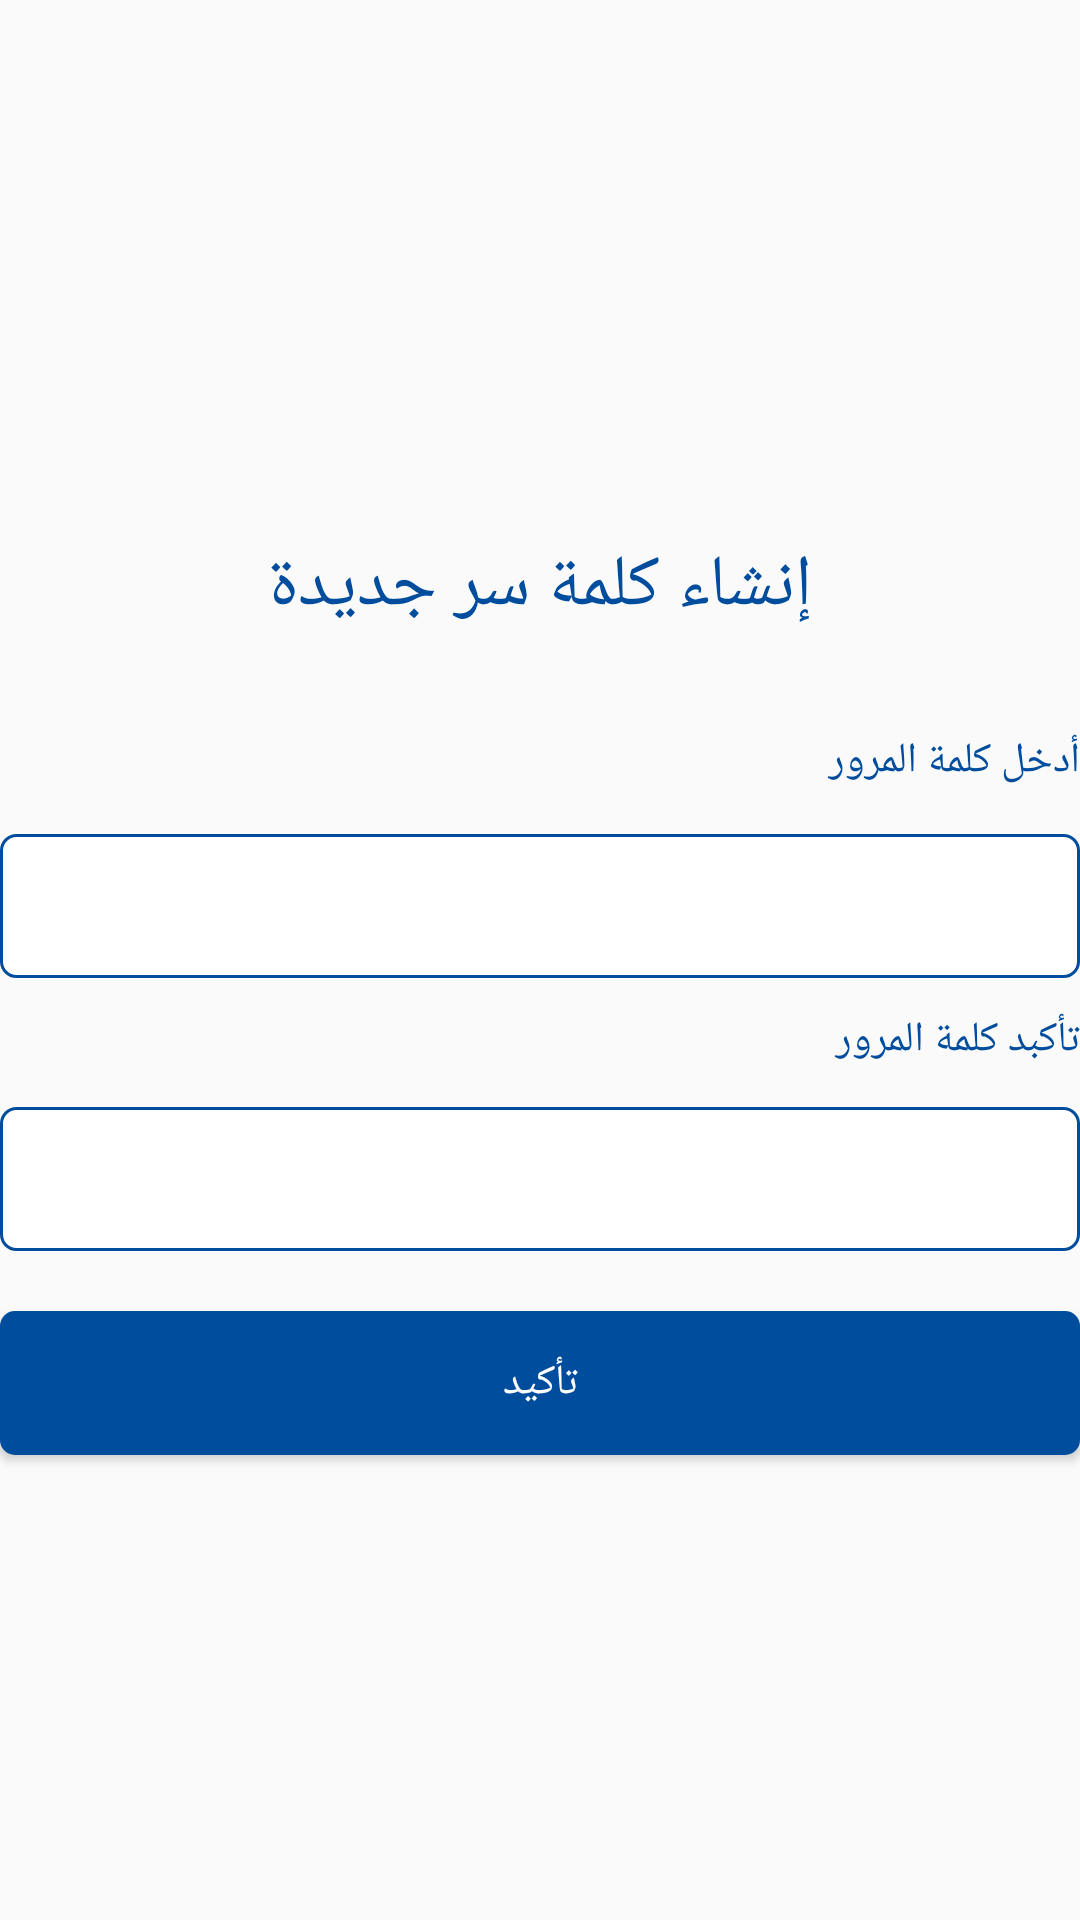

Reconstruct the res/layout file that produces this screen, plus the resources it refers to.
<!-- AndroidManifest.xml: application theme Theme.BaytAlhekma -->
<!-- res/layout/activity_new_password.xml -->
<?xml version="1.0" encoding="utf-8"?>
<LinearLayout xmlns:android="http://schemas.android.com/apk/res/android"
    xmlns:app="http://schemas.android.com/apk/res-auto"
    xmlns:tools="http://schemas.android.com/tools"
    android:layout_width="match_parent"
    android:layout_height="match_parent"
    tools:context=".ui.controluser.NewPassword"
    android:orientation="vertical"
    android:layout_marginHorizontal="36dp">
    <TextView
        android:layout_width="match_parent"
        android:layout_height="49dp"
        android:layout_gravity="center"
        android:gravity="center"
        android:text="إنشاء كلمة سر جديدة"
        android:layout_marginTop="171dp"
        android:layout_marginBottom="24dp"
        android:textColor="@color/colorPrimaryDark"
        android:textSize="24dp"
        />
    <TextView
        android:layout_width="match_parent"
        android:layout_height="wrap_content"
        android:gravity="right"
        android:text="أدخل كلمة المرور"
        android:layout_marginBottom="15dp"
        android:textColor="@color/colorPrimaryDark"/>

    <EditText
        android:id="@+id/newpassword"
        android:layout_width="match_parent"
        android:layout_height="48dp"
        android:padding="15dp"
        android:background="@drawable/btnlos2"
        android:ems="10"
        android:inputType="textPassword"
        android:text=""
        android:layout_gravity="center_horizontal"

        android:layout_marginBottom="11dp"/>

    <TextView
        android:layout_width="match_parent"
        android:layout_height="wrap_content"
        android:text="تأكبد كلمة المرور"
        android:gravity="right"
        android:layout_marginTop="0dp"
        android:layout_marginBottom="13dp"
        android:textColor="@color/colorPrimaryDark"/>

    <EditText
        android:id="@+id/newPasswordconf"
        android:layout_width="match_parent"
        android:layout_height="48dp"
        android:padding="15dp"
        android:background="@drawable/btnlos2"
        android:ems="10"
        android:inputType="textPassword"
        android:layout_gravity="center_horizontal"
        android:layout_marginTop="0dp"
        android:layout_marginBottom="20dp"/>


    <Button
        android:id="@+id/confpassword"
        android:layout_width="match_parent"
        android:layout_height="48dp"
        android:text="تأكيد"
        android:background="@drawable/btnlos1"
        android:layout_gravity="center_horizontal"
        android:layout_marginTop="0dp"
        android:layout_marginBottom="20dp"
        android:textColor="@color/white"/>

</LinearLayout>
<!-- resources referenced by this layout -->
<resources>
  <color name="colorPrimaryDark">#004C9D</color>
  <color name="white">#fff</color>
  <!-- drawable btnlos1 (drawable) -->
  <?xml version="1.0" encoding="utf-8"?>
  <shape xmlns:android="http://schemas.android.com/apk/res/android"
       android:shape = "rectangle">
       <size android:height="48dp"
            android:width="301dp"/>
       <corners android:radius="5dp"/>
       <solid android:color="@color/colorPrimaryDark"/>
       <Image>
            
       </Image>
  </shape>
  <!-- drawable btnlos2 (drawable) -->
  <?xml version="1.0" encoding="utf-8"?>
  <shape xmlns:android="http://schemas.android.com/apk/res/android"
       android:shape = "rectangle">
       <size android:height="48dp"
            android:width="301dp"/>
       <corners android:radius="5dp"/>
       <solid android:color="@color/white"/>
       <stroke android:width="1dp"
            android:color="@color/colorPrimaryDark"/>
       <Image>
            
       </Image>
  </shape>
  <style name="Theme.BaytAlhekma" parent="Theme.AppCompat.Light.NoActionBar">
          
          <item name="colorPrimary">@color/colorPrimary</item>
          <item name="colorPrimaryVariant">@color/colorPrimaryDark</item>
          <item name="colorOnPrimary">@color/white</item>
  
          
  
          
          <item name="colorSecondary">@color/colorAccent</item>
          <item name="colorOnSecondary">@color/black</item>
          
          <item name="android:statusBarColor">?attr/colorPrimaryVariant</item>
          
          <item name="fontFamily">@font/iwanzazapersonalregular</item>
  
          <item name="android:windowTranslucentStatus">true</item>
          <item name="android:windowTranslucentNavigation">true</item>
      </style>
  <color name="colorPrimary">#0078BF</color>
  <color name="colorAccent">#888888</color>
  <color name="black">#000</color>
</resources>
